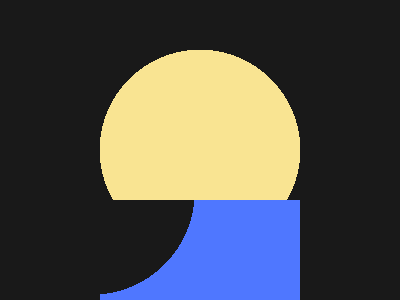

Reproduce this picture with HTML and CSS.

<p>
<style>
*{background:radial-gradient(circle,#f9e492 42%,0,#191919)}
p{padding:100;background:radial-gradient(circle at -9q -9q,#191919 35%,0,#4f77ff);position:fixed;margin:192 92;transform:rotate(45deg
